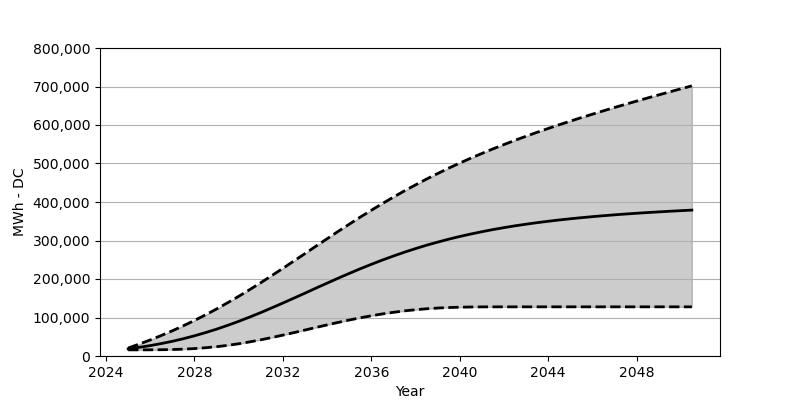

The file beside this chart, header and first rows:
Date, Low, Base, High
2025-01, 15958, 18566, 20731
2025-07, 15989, 22473, 30957
2026-01, 16071, 27071, 41761
2026-07, 16298, 32266, 53265
2027-01, 16834, 38215, 65512
2027-07, 17772, 44864, 78470
2028-01, 19298, 52410, 92284
2028-07, 21463, 60708, 106840
2029-01, 24184, 69759, 122200
2029-07, 27648, 79512, 138302
2030-01, 31813, 89985, 155013
2030-07, 36668, 101119, 172424
2031-01, 42060, 112788, 190424
2031-07, 47925, 124994, 208845
2032-01, 54234, 137529, 227710
2032-07, 60750, 150333, 246843
2033-01, 67481, 163301, 266090
2033-07, 74182, 176362, 285388
2034-01, 80821, 189269, 304593
2034-07, 87264, 202031, 323603
2035-01, 93418, 214453, 342334
2035-07, 99212, 226504, 360683
2036-01, 104479, 238102, 378559
2036-07, 109294, 249184, 395898
2037-01, 113530, 259729, 412722
2037-07, 117221, 269605, 428927
2038-01, 120241, 278976, 444535
2038-07, 122664, 287738, 459565
2039-01, 124540, 295789, 473966
2039-07, 125860, 303377, 487831
2040-01, 126767, 310397, 501109
2040-07, 127324, 316819, 513861
2041-01, 127561, 322819, 526139
2041-07, 127653, 328345, 537922
2042-01, 127695, 333416, 549261
2042-07, 127705, 338097, 560230
2043-01, 127705, 342354, 570848
2043-07, 127705, 346323, 581043
2044-01, 127705, 349941, 590981
2044-07, 127705, 353333, 600651
2045-01, 127705, 356436, 610052
2045-07, 127705, 359250, 619186
2046-01, 127705, 361920, 628082
2046-07, 127705, 364374, 636814
2047-01, 127705, 366662, 645422
2047-07, 127705, 368765, 653834
2048-01, 127705, 370745, 662070
2048-07, 127705, 372579, 670224
2049-01, 127705, 374322, 678234
2049-07, 127705, 375971, 686121
2050-01, 127705, 377507, 693955
2050-07, 127705, 378940, 701697
